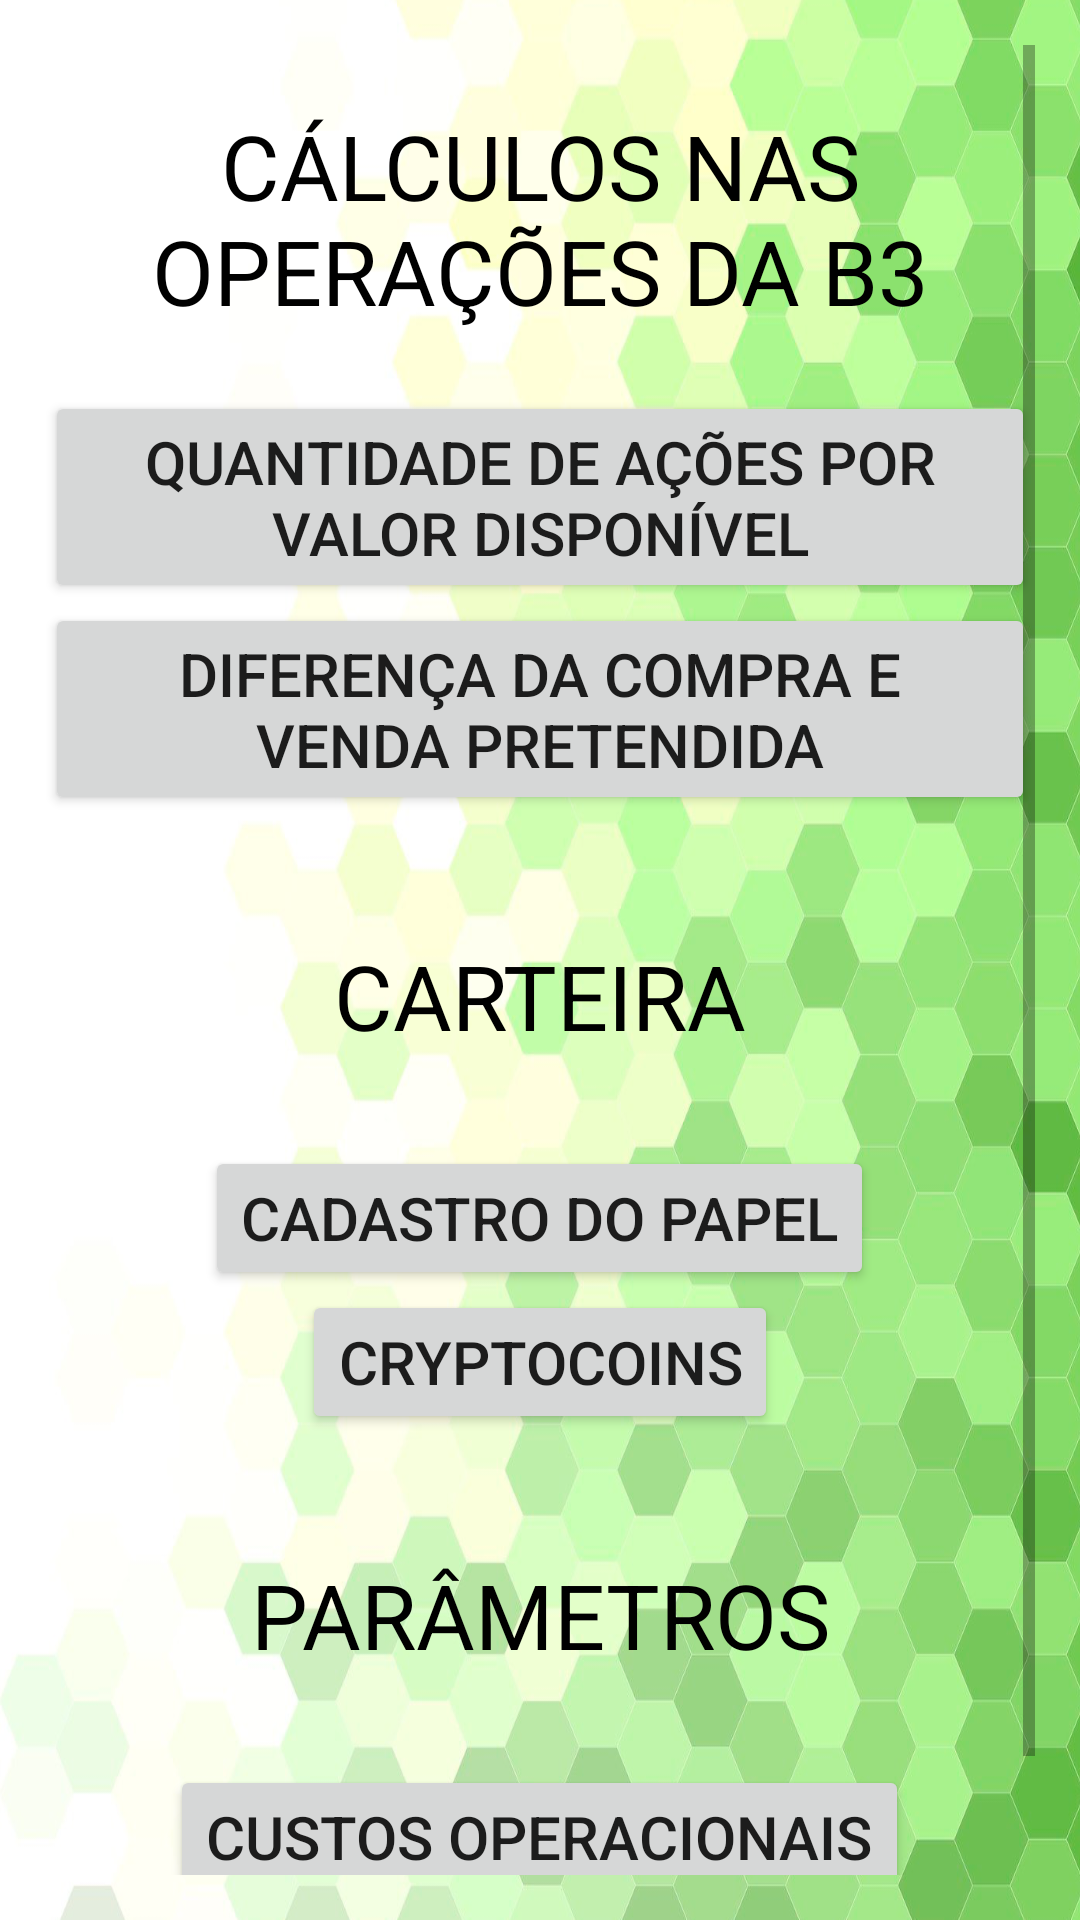

This screen was rendered from an Android layout file. Write that file and the resources it references.
<!-- AndroidManifest.xml: application theme Theme.CustasNasOPB3 -->
<!-- res/layout/activity_main.xml -->
<?xml version="1.0" encoding="utf-8"?>
<ScrollView xmlns:android="http://schemas.android.com/apk/res/android"
    xmlns:app="http://schemas.android.com/apk/res-auto"
    xmlns:tools="http://schemas.android.com/tools"
    android:layout_width="match_parent"
    android:layout_height="match_parent"
    tools:context=".MainActivity"
    android:orientation="vertical"
    android:padding="15dp"
    android:background="@drawable/mosaicfullcolor"
    style="@style/BasicLayout">
    <LinearLayout
        android:layout_width="match_parent"
        android:layout_height="match_parent"
        android:orientation="vertical">
        <TextView
            style="@style/Header"
            android:text="@string/app_name"
            android:textAllCaps="true"
            android:layout_marginTop="20dp"
            android:layout_marginBottom="20dp"/>
        <Button
            android:id="@+id/qntAcoesValorDisponivel"
            android:layout_width="wrap_content"
            android:layout_height="wrap_content"
            android:text="@string/qntAcoesValorDisponivel"
            android:textSize="20sp"
            android:onClick="qnt_acoes_valor_disponivel">
        </Button>
        <Button
            android:id="@+id/cadastroPapel"
            android:layout_width="wrap_content"
            android:layout_height="wrap_content"
            android:text="@string/acoesDiferencaCompraVenda"
            android:textSize="20sp"
            android:onClick="valor_min_para_venda_sem_perdas">
        </Button>

        <TextView
            style="@style/Header"
            android:text="@string/app_part2"
            android:textAllCaps="true"
            android:layout_marginTop="40dp"
            android:layout_marginBottom="30dp"/>
        <Button
            android:id="@+id/acoesDiferencaCompraVenda"
            android:layout_width="wrap_content"
            android:layout_height="wrap_content"
            android:text="@string/cadastroPapel"
            android:layout_gravity="center"
            android:textSize="20sp"
            android:onClick="cadastro_papel">
        </Button>
        <Button
            android:id="@+id/testeDeThread"
            android:layout_width="wrap_content"
            android:layout_height="wrap_content"
            android:text="cryptocoins"
            android:layout_gravity="center"
            android:textSize="20sp"
            android:onClick="crypto">
        </Button>

        <TextView
            style="@style/Header"
            android:text="@string/app_part3"
            android:textAllCaps="true"
            android:layout_marginTop="40dp"
            android:layout_marginBottom="30dp"/>
        <Button
            android:id="@+id/parametros"
            android:layout_width="wrap_content"
            android:layout_height="wrap_content"
            android:text="@string/parametros"
            android:layout_gravity="center"
            android:textSize="20sp"
            android:onClick="parametros">
        </Button>
        <Button
            android:id="@+id/exportar"
            android:layout_width="wrap_content"
            android:layout_height="wrap_content"
            android:text="Exportar"
            android:layout_gravity="center"
            android:textSize="20sp"
            android:onClick="exportar">
        </Button>
    </LinearLayout>
</ScrollView>
<!-- resources referenced by this layout -->
<resources>
  <!-- drawable mosaicfullcolor: png bitmap (drawable, 561429 bytes) -->
  <string name="acoesDiferencaCompraVenda">Diferença da compra e venda pretendida</string>
  <string name="app_name">Cálculos nas operações da B3</string>
  <string name="app_part2">Carteira</string>
  <string name="app_part3">Parâmetros</string>
  <string name="cadastroPapel">Cadastro do papel</string>
  <string name="parametros">Custos operacionais</string>
  <string name="qntAcoesValorDisponivel">Quantidade de ações por valor disponível</string>
  <style name="BasicLayout" parent="Theme.AppCompat.DayNight.DarkActionBar">
          <item name="colorPrimary">@color/colorPrimary</item>
          <item name="colorPrimaryDark">@color/colorSecondary</item>
          <item name="colorAccent">@color/black</item>
      </style>
  <style name="Header">
          <item name="android:layout_width">match_parent</item>
          <item name="android:layout_height">wrap_content</item>
          <item name="android:textSize">30dp</item>
          <item name="android:textColor">@color/black</item>
          <item name="android:textAlignment">center</item>
      </style>
  <style name="Theme.CustasNasOPB3" parent="Theme.MaterialComponents.DayNight.DarkActionBar">
          
          <item name="colorPrimary">@color/darkgrey</item>
          <item name="colorPrimaryVariant">#F8FF00</item>
          <item name="colorOnPrimary">@color/white</item>
          
          <item name="colorSecondary">@color/darkblue</item>
          <item name="colorSecondaryVariant">@color/blue</item>
          <item name="colorOnSecondary">@color/black</item>
          
          <item name="android:statusBarColor" tools:targetApi="l">?attr/colorPrimaryVariant</item>
          
      </style>
  <color name="colorPrimary">#959300</color>
  <color name="colorSecondary">#CDDC39</color>
  <color name="black">#FF000000</color>
  <color name="darkgrey">#2E2E2E</color>
  <color name="white">#FFFFFFFF</color>
  <color name="darkblue">#010F5A</color>
  <color name="blue">#0028FF</color>
</resources>
